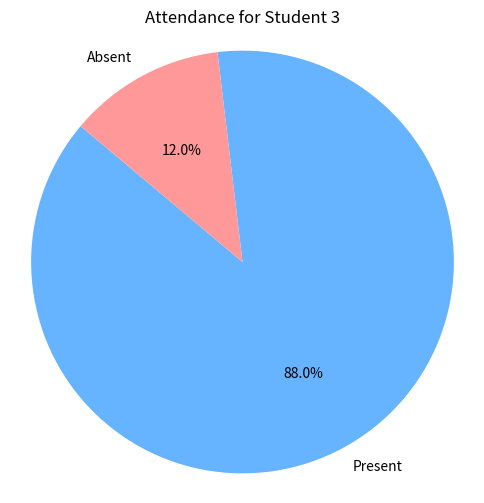
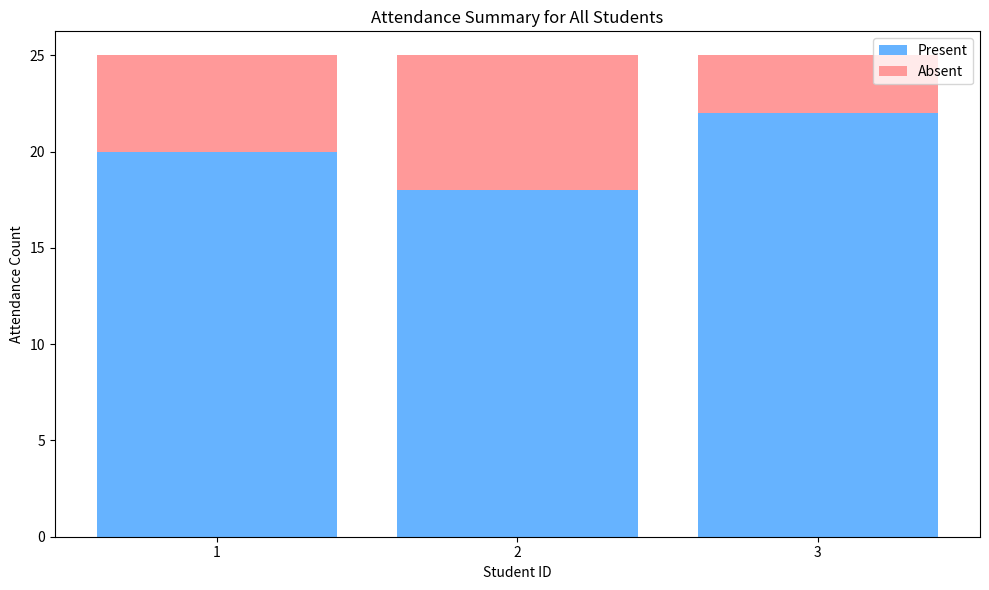

Write the Python code that produced these figures, in order.
import matplotlib.pyplot as plt

# Sample data for student attendance
sample_data = [
    {"student_id": 1, "name": "John Doe", "present": 20, "absent": 5},
    {"student_id": 2, "name": "Jane Smith", "present": 18, "absent": 7},
    {"student_id": 3, "name": "Alice Johnson", "present": 22, "absent": 3},
]

# should retrieve from the database. For testing purposes, I have used the above sample data
def get_student_attendance_by_id(student_id):
    for data in sample_data:
        if data["student_id"] == student_id:
            return {
                "Present": data["present"],
                "Absent": data["absent"]
            }
    return None


def get_all_students_attendance():
    attendance_data = []
    for data in sample_data:
        attendance_data.append({
            "student_id": data["student_id"],
            "present": data["present"],
            "total": data["present"] + data["absent"]
        })
    return attendance_data


def plot_student_attendance_pie(student_id):
    student_data = get_student_attendance_by_id(student_id)

    if student_data is not None:
        labels = ['Present', 'Absent']
        sizes = [student_data['Present'], student_data['Absent']]
        colors = ['#66b3ff', '#ff9999']
        plt.figure(figsize=(6, 6))
        plt.pie(sizes, labels=labels, colors=colors, autopct='%1.1f%%', startangle=140)
        plt.title(f'Attendance for Student {student_id}')
        plt.axis('equal')
        plt.show()


def plot_all_students_attendance_bar():
    all_students_data = get_all_students_attendance()

    student_ids = [data["student_id"] for data in all_students_data]
    present_counts = [data["present"] for data in all_students_data]
    absent_counts = [data["total"] - data["present"] for data in all_students_data]

    colors = ['#66b3ff', '#ff9999']

    plt.figure(figsize=(10, 6))
    plt.bar(student_ids, present_counts, label='Present', color=colors[0])
    plt.bar(student_ids, absent_counts, bottom=present_counts, label='Absent', color=colors[1])
    plt.title('Attendance Summary for All Students')
    plt.xlabel('Student ID')
    plt.ylabel('Attendance Count')
    plt.legend()
    plt.xticks(student_ids)
    plt.tight_layout()
    plt.show()


student_id = 3
plot_student_attendance_pie(student_id)
plot_all_students_attendance_bar()
